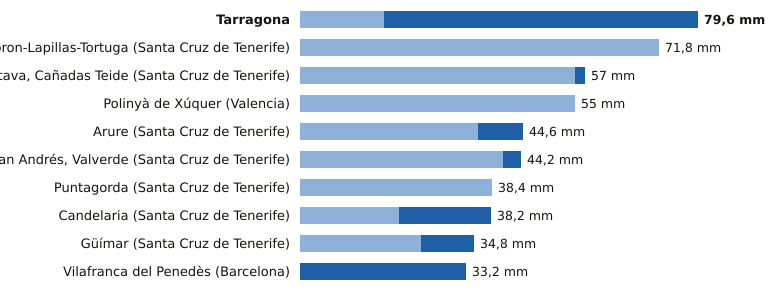

The table this chart was drawn from, first rows:
estacion, provincia, indicativo, mm_6_dias_anteriores, mm_hoy, mm_7_dias, horas_de_hoy
Tarragona, Tarragona, 0042Y, 16.8, 62.8, 79.6, 19
Tacoron-Lapillas-Tortuga, Santa Cruz de Tenerife, C919K, 71.8, 0.0, 71.8, 17
La Orotava, Cañadas Teide, Santa Cruz de Tenerife, C406G, 55.0, 2.0, 57.0, 19
Polinyà de Xúquer, Valencia, 8325X, 55.0, 0.0, 55.0, 20
Arure, Santa Cruz de Tenerife, C316I, 35.6, 9.0, 44.6, 16
San Andrés, Valverde, Santa Cruz de Tenerife, C925F, 40.6, 3.6, 44.2, 18
Puntagorda, Santa Cruz de Tenerife, C117A, 38.4, 0.0, 38.4, 20
Candelaria, Santa Cruz de Tenerife, C438N, 19.8, 18.4, 38.2, 19
Güímar, Santa Cruz de Tenerife, C439J, 24.2, 10.6, 34.8, 19
Vilafranca del Penedès, Barcelona, 0066X, 0.0, 33.2, 33.2, 19
